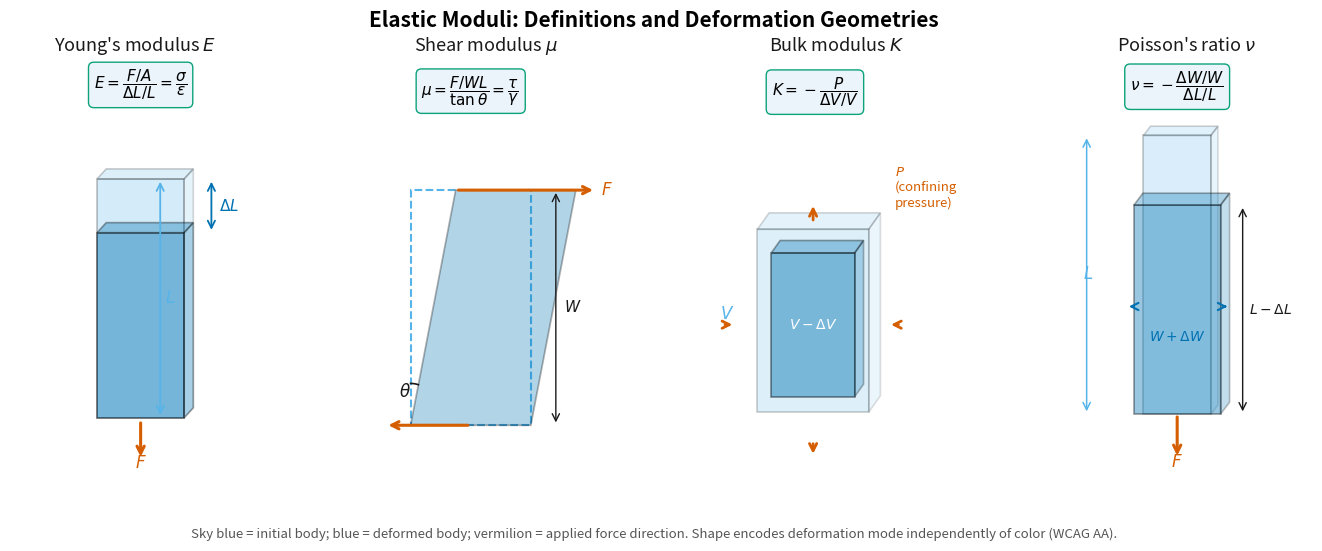

Reproduce this figure in Python. (Note: this script raises an exception after producing the figure.)
"""
fig_elastic_moduli.py
=====================
Four-panel schematic illustrating the four principal elastic moduli:
Young's modulus (E), shear modulus (mu), bulk modulus (K), and Poisson's
ratio (nu), each with the deformation geometry and defining equation.

Scientific content based on:
  Lowrie, W. & Fichtner, A. (2020). Fundamentals of Geophysics, 3rd ed.
  Cambridge University Press. §3.1. DOI: 10.1017/9781108685917
  Also consistent with:
  Jaeger, J.C., Cook, N.G.W. & Zimmerman, R. (2007). Fundamentals of Rock
  Mechanics, 4th ed. Blackwell. §1.3.

Output : assets/figures/fig_elastic_moduli.png
License: CC-BY 4.0 (this script)
"""
# Colorblind-safe WCAG AA palette
# #0072B2 (blue), #E69F00 (orange), #56B4E9 (sky), #009E73 (green),
# #D55E00 (vermilion), #CC79A7 (pink), #000000 (black)

import numpy as np
import matplotlib as mpl
import matplotlib.pyplot as plt
import matplotlib.patches as mpatches
from matplotlib.patches import FancyArrowPatch, Polygon
from mpl_toolkits.mplot3d.art3d import Poly3DCollection

mpl.rcParams.update({
    'font.size': 13,
    'axes.titlesize': 13,
    'axes.labelsize': 13,
    'xtick.labelsize': 11,
    'ytick.labelsize': 11,
    'legend.fontsize': 11,
    'figure.titlesize': 15,
})

C_INIT  = '#56B4E9'   # sky blue  – initial shape
C_FINAL = '#0072B2'   # blue      – deformed shape
C_FORCE = '#D55E00'   # vermilion – force / stress arrows
C_LABEL = '#1a1a1a'   # near-black
C_EQ    = '#009E73'   # green     – equation box

fig, axes = plt.subplots(1, 4, figsize=(14, 5.5))
fig.subplots_adjust(wspace=0.40, left=0.04, right=0.97, top=0.88, bottom=0.12)


def box3d(ax, origin, size, color, alpha=0.22, ec='black', lw=1.2):
    """Draw a simple 2.5-D box using oblique projection."""
    ox, oy = origin
    sx, sy = size
    sk = 0.30   # skew factor for depth
    depth = sx * 0.35
    # Front face
    front = plt.Polygon([(ox, oy), (ox+sx, oy), (ox+sx, oy+sy), (ox, oy+sy)],
                        closed=True, fc=color, ec=ec, alpha=alpha, lw=lw)
    # Top face
    top = plt.Polygon([(ox, oy+sy), (ox+sx, oy+sy),
                        (ox+sx+depth*sk, oy+sy+depth*sk),
                        (ox+depth*sk, oy+sy+depth*sk)],
                      closed=True, fc=color, ec=ec, alpha=alpha*0.8, lw=lw)
    # Right face
    right = plt.Polygon([(ox+sx, oy), (ox+sx+depth*sk, oy+depth*sk),
                          (ox+sx+depth*sk, oy+sy+depth*sk), (ox+sx, oy+sy)],
                        closed=True, fc=color, ec=ec, alpha=alpha*0.6, lw=lw)
    for p in [front, top, right]:
        ax.add_patch(p)
    return depth * sk


# ═══════════════════════════════════════════════════════════════════
# Panel 1 — Young's modulus E
# ═══════════════════════════════════════════════════════════════════
ax = axes[0]
ax.set_xlim(-0.3, 2.0); ax.set_ylim(-0.5, 3.0); ax.axis('off')
ax.set_title("Young's modulus $E$", fontsize=13, color=C_LABEL, pad=6)

# Initial (taller) box
box3d(ax, (0.5, 0.0), (0.8, 2.0), C_INIT, alpha=0.25)
ax.text(1.12, 1.0, '$L$', fontsize=12, color=C_INIT, va='center')
ax.annotate('', xy=(1.08, 0.0), xytext=(1.08, 2.0),
            arrowprops=dict(arrowstyle='<->', color=C_INIT, lw=1.3))

# Final (shorter) box overlaid
box3d(ax, (0.5, 0.0), (0.8, 1.55), C_FINAL, alpha=0.45)

# Force arrow down
ax.annotate('', xy=(0.90, -0.35), xytext=(0.90, -0.02),
            arrowprops=dict(arrowstyle='->', color=C_FORCE, lw=2.2))
ax.text(0.90, -0.42, '$F$', ha='center', fontsize=12, color=C_FORCE, fontweight='bold')

# Delta L annotation
ax.annotate('', xy=(1.55, 1.55), xytext=(1.55, 2.0),
            arrowprops=dict(arrowstyle='<->', color=C_FINAL, lw=1.3))
ax.text(1.62, 1.77, r'$\Delta L$', fontsize=11, color=C_FINAL, va='center')

ax.text(0.90, 2.75,
        r'$E = \dfrac{F/A}{\Delta L/L} = \dfrac{\sigma}{\varepsilon}$',
        ha='center', fontsize=11,
        bbox=dict(fc='#EAF4FB', ec=C_EQ, alpha=0.95, boxstyle='round,pad=0.35'))

# ═══════════════════════════════════════════════════════════════════
# Panel 2 — Shear modulus mu
# ═══════════════════════════════════════════════════════════════════
ax = axes[1]
ax.set_xlim(-0.2, 2.3); ax.set_ylim(-0.4, 2.8); ax.axis('off')
ax.set_title(r'Shear modulus $\mu$', fontsize=13, color=C_LABEL, pad=6)

# Initial rectangle (dashed)
rect_init = plt.Polygon([(0.3, 0.0), (1.5, 0.0), (1.5, 1.8), (0.3, 1.8)],
                        closed=True, fc='none', ec=C_INIT, lw=1.5, ls='--')
ax.add_patch(rect_init)

# Sheared rectangle
dx = 0.45
rect_sh = plt.Polygon([(0.3, 0.0), (1.5, 0.0), (1.5+dx, 1.8), (0.3+dx, 1.8)],
                      closed=True, fc=C_FINAL, ec='black', alpha=0.30, lw=1.3)
ax.add_patch(rect_sh)

# Force arrow at top
ax.annotate('', xy=(1.5+dx+0.20, 1.8), xytext=(0.3+dx, 1.8),
            arrowprops=dict(arrowstyle='->', color=C_FORCE, lw=2.2))
ax.text(1.5+dx+0.25, 1.8, r'$F$', fontsize=12, color=C_FORCE, va='center', fontweight='bold')

# Reaction at base
ax.annotate('', xy=(0.05, 0.0), xytext=(0.9, 0.0),
            arrowprops=dict(arrowstyle='->', color=C_FORCE, lw=2.2))

# Angle theta
th = np.arctan2(dx, 1.8)
arc_r = 0.32
thetas = np.linspace(np.pi/2, np.pi/2 - th, 30)
ax.plot(0.3 + arc_r*np.cos(thetas), arc_r*np.sin(thetas), color=C_LABEL, lw=1.2)
ax.text(0.18, 0.22, r'$\theta$', fontsize=12, color=C_LABEL)

# Height
ax.annotate('', xy=(1.75, 0.0), xytext=(1.75, 1.8),
            arrowprops=dict(arrowstyle='<->', color=C_LABEL, lw=1.0))
ax.text(1.83, 0.9, '$W$', fontsize=11, va='center', color=C_LABEL)

ax.text(0.9, 2.52,
        r'$\mu = \dfrac{F/WL}{\tan\theta} = \dfrac{\tau}{\gamma}$',
        ha='center', fontsize=11,
        bbox=dict(fc='#EAF4FB', ec=C_EQ, alpha=0.95, boxstyle='round,pad=0.35'))

# ═══════════════════════════════════════════════════════════════════
# Panel 3 — Bulk modulus K
# ═══════════════════════════════════════════════════════════════════
ax = axes[2]
ax.set_xlim(-0.2, 2.5); ax.set_ylim(-0.4, 2.8); ax.axis('off')
ax.set_title('Bulk modulus $K$', fontsize=13, color=C_LABEL, pad=6)

# Initial cube (larger)
box3d(ax, (0.3, 0.1), (1.2, 1.4), C_INIT, alpha=0.20)
ax.text(-0.10, 0.85, '$V$', fontsize=12, color=C_INIT, va='center')

# Compressed (smaller) cube
box3d(ax, (0.45, 0.22), (0.90, 1.10), C_FINAL, alpha=0.45)
ax.text(0.90, 0.77, r'$V-\Delta V$', fontsize=10, color='white',
        ha='center', va='center', fontweight='bold', zorder=10)

# Confining pressure arrows
P_arrows = [(0.9, 1.55, 0, 0.15), (0.9, -0.12, 0, -0.12),
            (-0.08, 0.77, 0.14, 0), (1.85, 0.77, -0.14, 0)]
for xa, ya, ddx, ddy in P_arrows:
    ax.annotate('', xy=(xa+ddx, ya+ddy), xytext=(xa, ya),
                arrowprops=dict(arrowstyle='->', color=C_FORCE, lw=2.0))
ax.text(1.78, 1.65, '$P$\n(confining\npressure)', fontsize=9.5,
        color=C_FORCE, va='bottom')

ax.text(0.92, 2.52,
        r'$K = -\dfrac{P}{\Delta V/V}$',
        ha='center', fontsize=11,
        bbox=dict(fc='#EAF4FB', ec=C_EQ, alpha=0.95, boxstyle='round,pad=0.35'))

# ═══════════════════════════════════════════════════════════════════
# Panel 4 — Poisson's ratio nu
# ═══════════════════════════════════════════════════════════════════
ax = axes[3]
ax.set_xlim(-0.3, 2.3); ax.set_ylim(-0.5, 2.8); ax.axis('off')
ax.set_title("Poisson's ratio $\\nu$", fontsize=13, color=C_LABEL, pad=6)

# Initial (tall, narrow)
box3d(ax, (0.55, 0.0), (0.7, 2.2), C_INIT, alpha=0.22)
ax.text(-0.08, 1.1, '$L$', fontsize=12, color=C_INIT, va='center')
ax.annotate('', xy=(-0.04, 0.0), xytext=(-0.04, 2.2),
            arrowprops=dict(arrowstyle='<->', color=C_INIT, lw=1.1))

# Compressed (shorter, wider)
box3d(ax, (0.45, 0.0), (0.90, 1.65), C_FINAL, alpha=0.40)

# Axial compression
ax.annotate('', xy=(0.90, -0.35), xytext=(0.90, 0.0),
            arrowprops=dict(arrowstyle='->', color=C_FORCE, lw=2.2))
ax.text(0.90, -0.42, '$F$', ha='center', fontsize=12, color=C_FORCE, fontweight='bold')

# Lateral expansion arrows
ax.annotate('', xy=(0.37, 0.85), xytext=(0.48, 0.85),
            arrowprops=dict(arrowstyle='->', color=C_FINAL, lw=1.5))
ax.annotate('', xy=(1.45, 0.85), xytext=(1.35, 0.85),
            arrowprops=dict(arrowstyle='->', color=C_FINAL, lw=1.5))
ax.text(0.90, 0.58, r'$W+\Delta W$', ha='center', fontsize=10, color=C_FINAL)

# W dimension
ax.annotate('', xy=(1.58, 0.0), xytext=(1.58, 1.65),
            arrowprops=dict(arrowstyle='<->', color=C_LABEL, lw=1.0))
ax.text(1.65, 0.82, r'$L-\Delta L$', fontsize=10, va='center', color=C_LABEL)

ax.text(0.90, 2.55,
        r'$\nu = -\dfrac{\Delta W/W}{\Delta L/L}$',
        ha='center', fontsize=11,
        bbox=dict(fc='#EAF4FB', ec=C_EQ, alpha=0.95, boxstyle='round,pad=0.35'))

# ── Shared footer ─────────────────────────────────────────────────
fig.suptitle('Elastic Moduli: Definitions and Deformation Geometries',
             fontsize=15, fontweight='bold', y=0.97)
fig.text(0.5, 0.01,
    'Sky blue = initial body; blue = deformed body; vermilion = applied force direction. '
    'Shape encodes deformation mode independently of color (WCAG AA).',
    ha='center', fontsize=9.5, style='italic', color='#555')

plt.savefig('assets/figures/fig_elastic_moduli.png', dpi=150, bbox_inches='tight')
print('Saved: assets/figures/fig_elastic_moduli.png')

if __name__ == '__main__':
    pass
